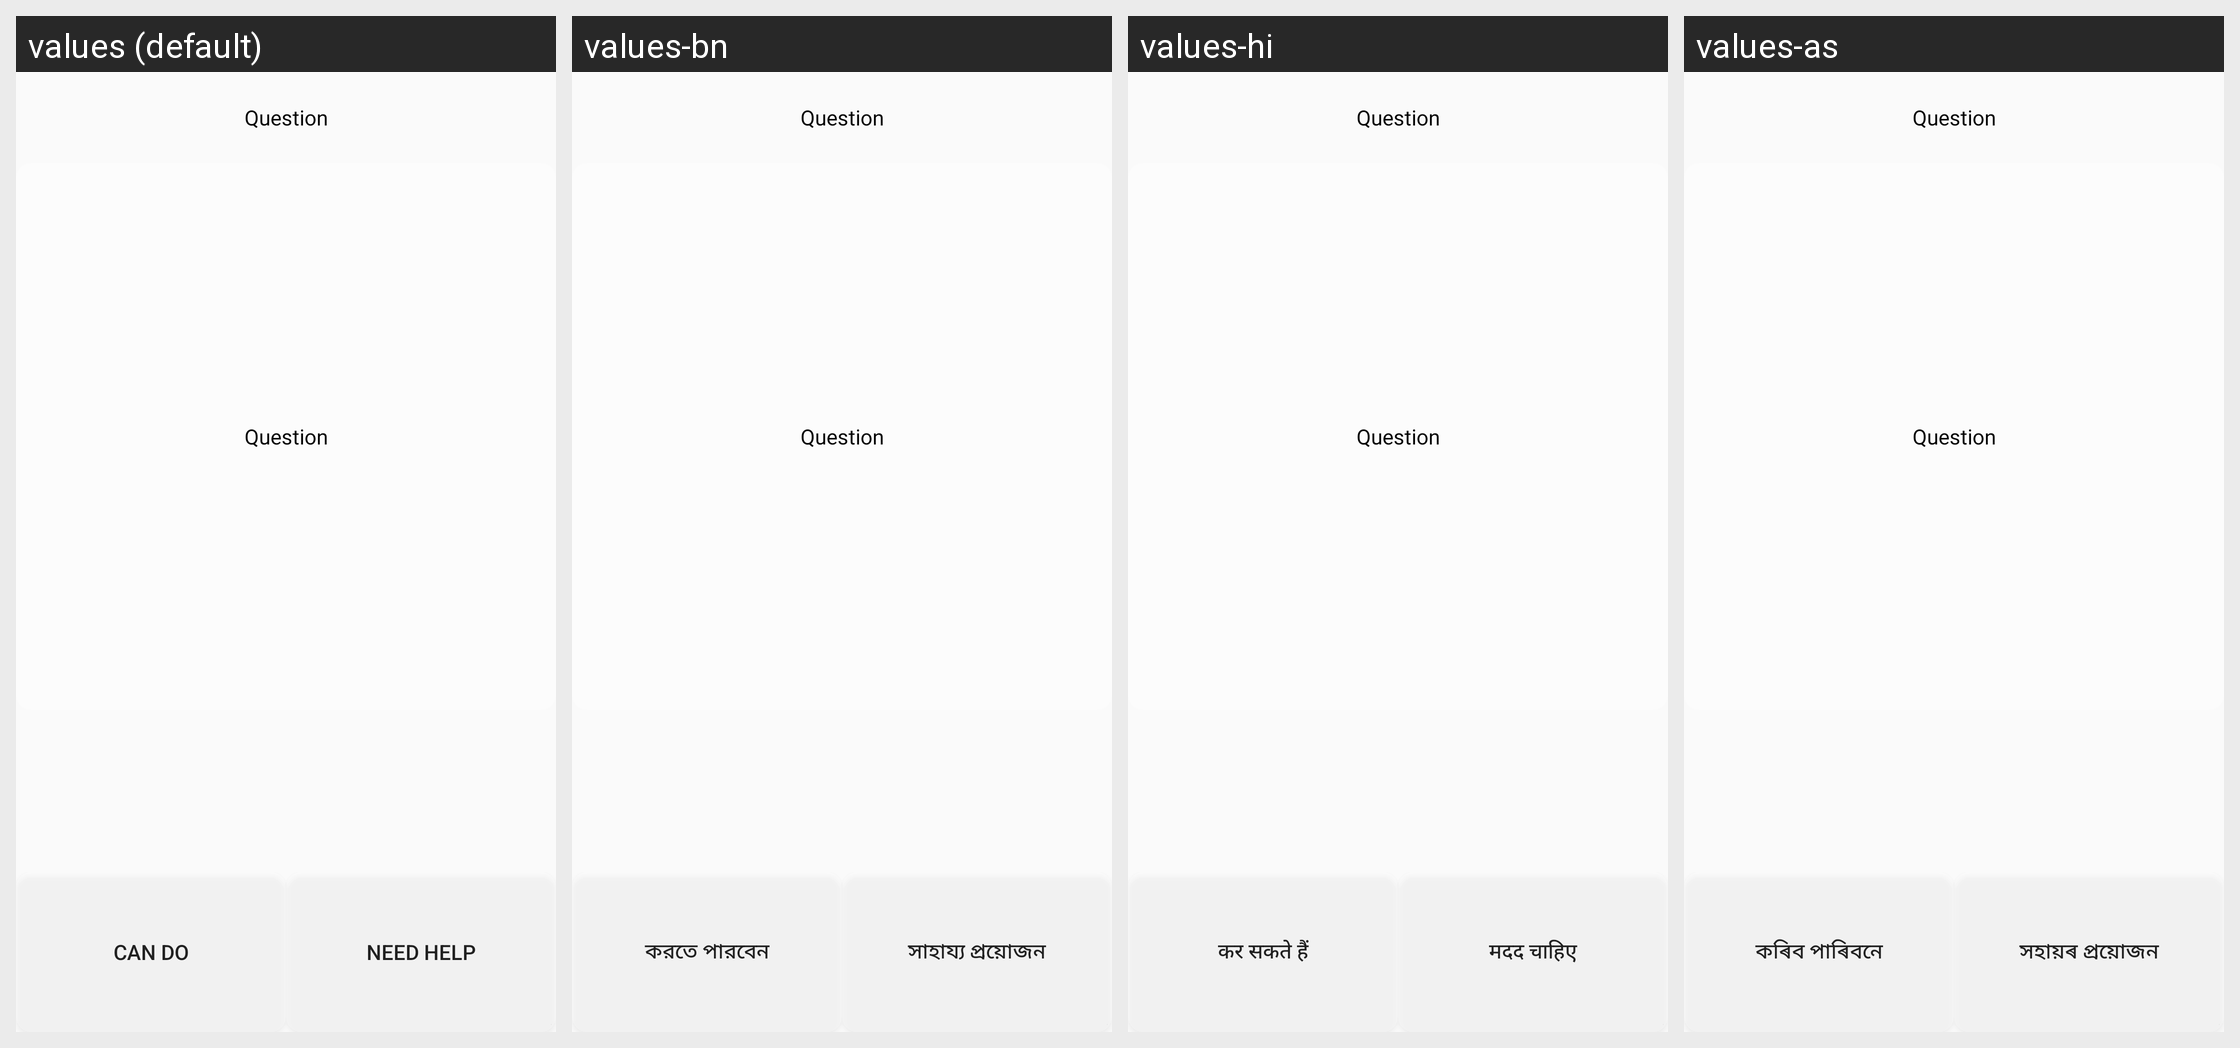

The same Android screen rendered under several of its app's locales, left to right. List the strings drawn on it with the default value and each locale's translation.
Android screen res/layout/layout_ece_row.xml rendered under 4 locales, left to right: values (default), values-bn, values-hi, values-as. Device: Nexus 5 (rendered at 1080×1920; each locale shown at half size, 540×960, under a caption strip naming it); theme AppTheme.
Other locales in the repository, not shown: values-en, values-gu, values-kn, values-mr, values-or, values-pa, values-ta, values-te, values-ur.
Strings drawn on this screen, with the default value and each locale's value (text and hints the layout hard-codes, and strings that could not be matched under every locale, appear in the picture but are not listed):

can_do
  values: Can do
  values-bn: করতে পারবেন
  values-hi: कर सकते हैं
  values-as: কৰিব পাৰিবনে

need_help
  values: Need help
  values-bn: সাহায্য প্রয়োজন
  values-hi: मदद चाहिए
  values-as: সহায়ৰ প্ৰয়োজন
